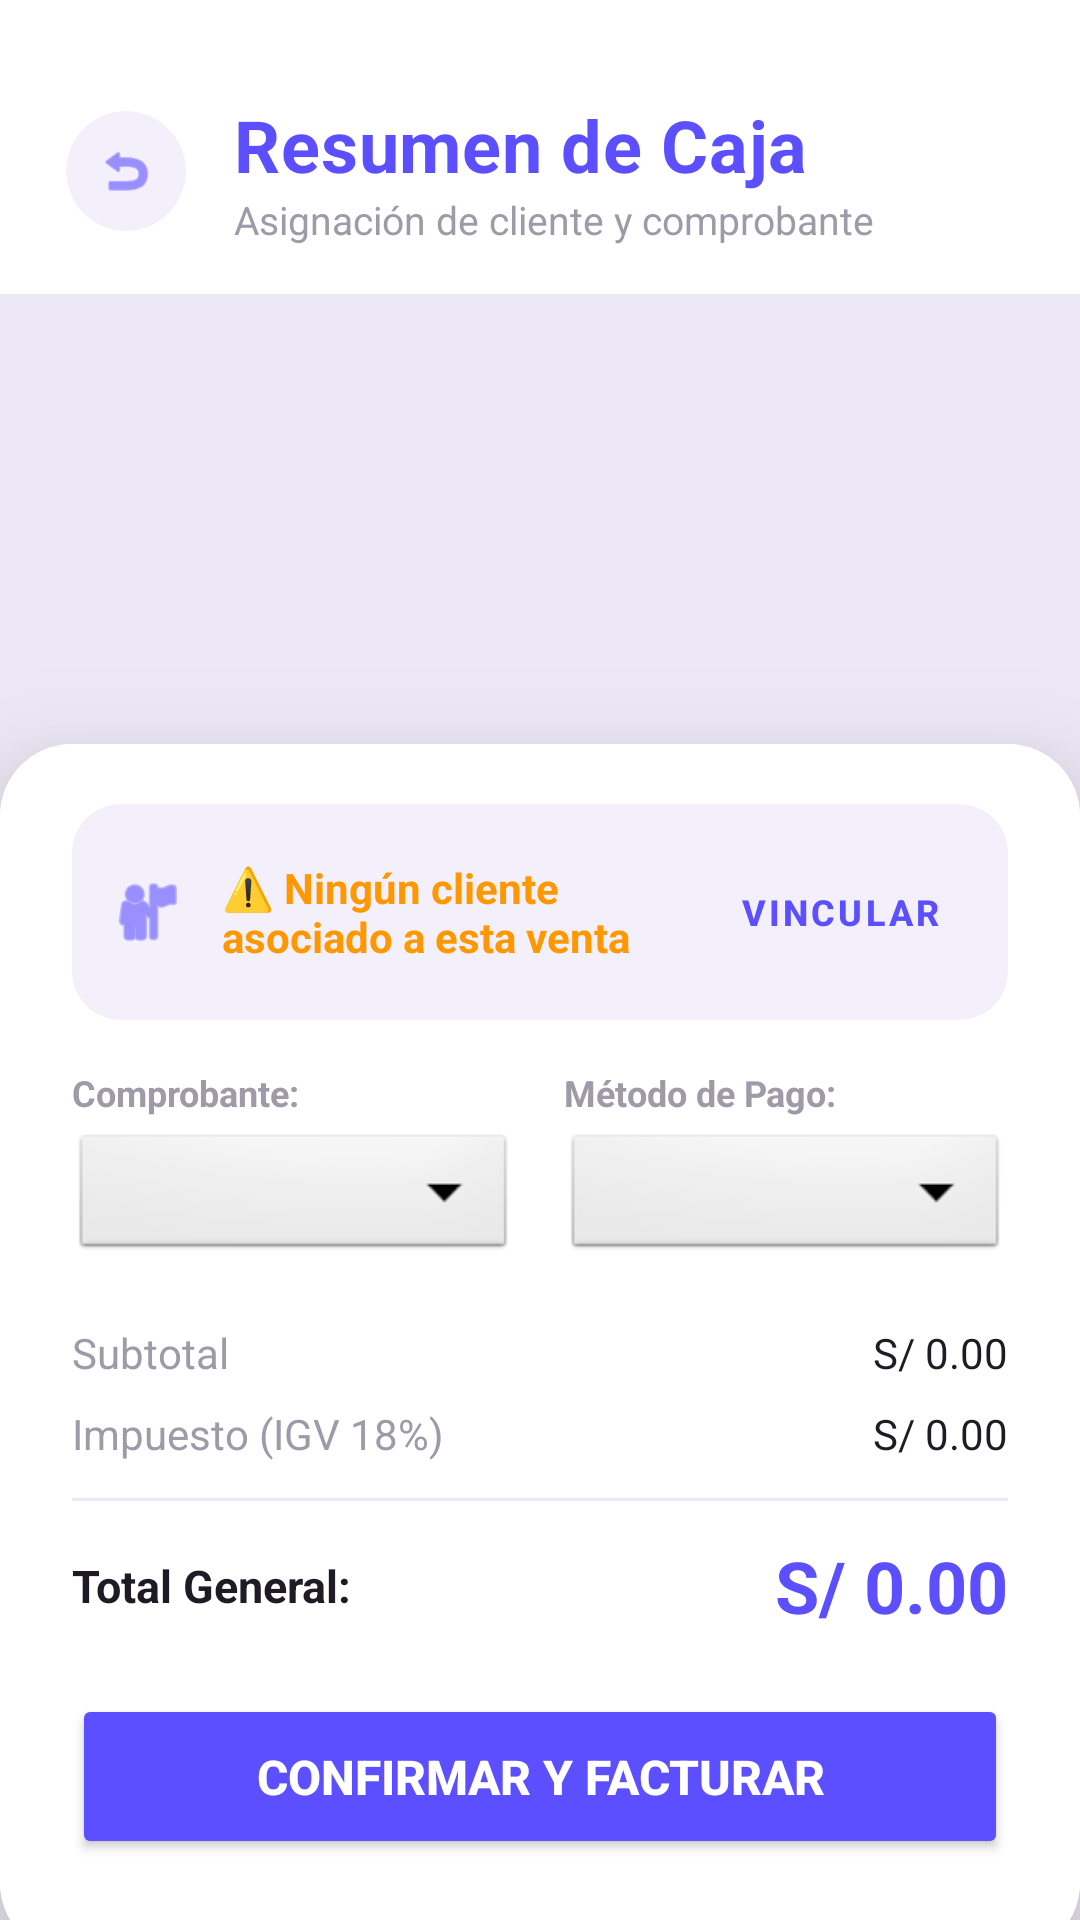

This screen was rendered from an Android layout file. Write that file and the resources it references.
<!-- AndroidManifest.xml: application theme Theme.MoralesGo -->
<!-- res/layout/activity_carrito.xml -->
<?xml version="1.0" encoding="utf-8"?>
<LinearLayout
    xmlns:android="http://schemas.android.com/apk/res/android"
    xmlns:app="http://schemas.android.com/apk/res-auto"
    xmlns:tools="http://schemas.android.com/tools"
    android:layout_width="match_parent"
    android:layout_height="match_parent"
    android:orientation="vertical"
    android:background="#EDE8F5"
    tools:context=".ui.activity.CarritoActivity">

    <LinearLayout
        android:layout_width="match_parent"
        android:layout_height="wrap_content"
        android:orientation="horizontal"
        android:gravity="center_vertical"
        android:paddingHorizontal="22dp"
        android:paddingTop="32dp"
        android:paddingBottom="16dp"
        android:background="#FFFFFF">

        <androidx.cardview.widget.CardView
            android:id="@+id/btnAtrasCarritoCard"
            android:layout_width="40dp"
            android:layout_height="40dp"
            android:layout_marginEnd="16dp"
            app:cardCornerRadius="20dp"
            app:cardBackgroundColor="#F4F0FB"
            app:cardElevation="0dp"
            android:foreground="?attr/selectableItemBackground">
            <ImageView
                android:id="@+id/btnAtrasCarrito"
                android:layout_width="match_parent"
                android:layout_height="match_parent"
                android:src="@android:drawable/ic_menu_revert"
                android:padding="10dp"
                app:tint="#5B4FFF" />
        </androidx.cardview.widget.CardView>

        <LinearLayout
            android:layout_width="0dp"
            android:layout_height="wrap_content"
            android:orientation="vertical"
            android:layout_weight="1">

            <TextView
                android:layout_width="wrap_content"
                android:layout_height="wrap_content"
                android:text="Resumen de Caja"
                android:textColor="#5B4FFF"
                android:textSize="24sp"
                android:textStyle="bold"
                android:letterSpacing="0.01" />

            <TextView
                android:layout_width="wrap_content"
                android:layout_height="wrap_content"
                android:text="Asignación de cliente y comprobante"
                android:textColor="#9E9AA8"
                android:textSize="13sp" />
        </LinearLayout>
    </LinearLayout>

    <androidx.recyclerview.widget.RecyclerView
        android:id="@+id/recyclerViewCarrito"
        android:layout_width="match_parent"
        android:layout_height="0dp"
        android:layout_weight="1"
        android:paddingHorizontal="14dp"
        android:paddingVertical="8dp"
        android:clipToPadding="false"
        tools:listitem="@layout/item_carrito" />

    <androidx.cardview.widget.CardView
        android:layout_width="match_parent"
        android:layout_height="wrap_content"
        app:cardElevation="24dp"
        app:cardCornerRadius="24dp"
        android:layout_marginBottom="-12dp">

        <LinearLayout
            android:layout_width="match_parent"
            android:layout_height="wrap_content"
            android:orientation="vertical"
            android:paddingHorizontal="24dp"
            android:paddingTop="20dp"
            android:paddingBottom="32dp"
            android:background="#FFFFFF">

            <androidx.cardview.widget.CardView
                android:layout_width="match_parent"
                android:layout_height="wrap_content"
                app:cardCornerRadius="16dp"
                app:cardElevation="0dp"
                app:cardBackgroundColor="#F4F0FB"
                android:layout_marginBottom="16dp">

                <LinearLayout
                    android:layout_width="match_parent"
                    android:layout_height="wrap_content"
                    android:orientation="horizontal"
                    android:gravity="center_vertical"
                    android:padding="12dp">

                    <ImageView
                        android:layout_width="26dp"
                        android:layout_height="26dp"
                        android:src="@android:drawable/ic_menu_myplaces"
                        app:tint="#5B4FFF" />

                    <TextView
                        android:id="@+id/tvClienteSeleccionado"
                        android:layout_width="0dp"
                        android:layout_height="wrap_content"
                        android:layout_weight="1"
                        android:layout_marginStart="12dp"
                        android:text="⚠️ Ningún cliente asociado a esta venta"
                        android:textColor="#FF9800"
                        android:textSize="14sp"
                        android:textStyle="bold" />

                    <Button
                        android:id="@+id/btnSeleccionarCliente"
                        style="@style/Widget.MaterialComponents.Button.TextButton"
                        android:layout_width="wrap_content"
                        android:layout_height="wrap_content"
                        android:text="VINCULAR"
                        android:textColor="#5B4FFF"
                        android:textSize="12sp"
                        android:textStyle="bold" />
                </LinearLayout>
            </androidx.cardview.widget.CardView>

            <LinearLayout
                android:layout_width="match_parent"
                android:layout_height="wrap_content"
                android:orientation="horizontal"
                android:weightSum="2"
                android:layout_marginBottom="20dp">

                <LinearLayout
                    android:layout_width="0dp"
                    android:layout_height="wrap_content"
                    android:layout_weight="1"
                    android:orientation="vertical"
                    android:layout_marginEnd="8dp">

                    <TextView
                        android:layout_width="wrap_content"
                        android:layout_height="wrap_content"
                        android:text="Comprobante:"
                        android:textColor="#9E9AA8"
                        android:textSize="12sp"
                        android:textStyle="bold"
                        android:layout_marginBottom="4dp"/>

                    <Spinner
                        android:id="@+id/spnComprobante"
                        android:layout_width="match_parent"
                        android:layout_height="45dp"
                        android:background="@android:drawable/btn_dropdown"
                        android:spinnerMode="dropdown"/>
                </LinearLayout>

                <LinearLayout
                    android:layout_width="0dp"
                    android:layout_height="wrap_content"
                    android:layout_weight="1"
                    android:orientation="vertical"
                    android:layout_marginStart="8dp">

                    <TextView
                        android:layout_width="wrap_content"
                        android:layout_height="wrap_content"
                        android:text="Método de Pago:"
                        android:textColor="#9E9AA8"
                        android:textSize="12sp"
                        android:textStyle="bold"
                        android:layout_marginBottom="4dp"/>

                    <Spinner
                        android:id="@+id/spnMetodoPago"
                        android:layout_width="match_parent"
                        android:layout_height="45dp"
                        android:background="@android:drawable/btn_dropdown"
                        android:spinnerMode="dropdown"/>
                </LinearLayout>
            </LinearLayout>

            <LinearLayout
                android:layout_width="match_parent"
                android:layout_height="wrap_content"
                android:orientation="vertical"
                android:layout_marginBottom="20dp">

                <RelativeLayout
                    android:layout_width="match_parent"
                    android:layout_height="wrap_content"
                    android:layout_marginBottom="8dp">
                    <TextView
                        android:layout_width="wrap_content"
                        android:layout_height="wrap_content"
                        android:text="Subtotal"
                        android:textColor="#9E9AA8"
                        android:textSize="14sp" />
                    <TextView
                        android:id="@+id/tvSubtotalVenta"
                        android:layout_width="wrap_content"
                        android:layout_height="wrap_content"
                        android:layout_alignParentEnd="true"
                        android:text="S/ 0.00"
                        android:textColor="#1E1B24"
                        android:textSize="14sp" />
                </RelativeLayout>

                <RelativeLayout
                    android:layout_width="match_parent"
                    android:layout_height="wrap_content"
                    android:layout_marginBottom="12dp">
                    <TextView
                        android:layout_width="wrap_content"
                        android:layout_height="wrap_content"
                        android:text="Impuesto (IGV 18%)"
                        android:textColor="#9E9AA8"
                        android:textSize="14sp" />
                    <TextView
                        android:id="@+id/tvIgvVenta"
                        android:layout_width="wrap_content"
                        android:layout_height="wrap_content"
                        android:layout_alignParentEnd="true"
                        android:text="S/ 0.00"
                        android:textColor="#1E1B24"
                        android:textSize="14sp" />
                </RelativeLayout>

                <View
                    android:layout_width="match_parent"
                    android:layout_height="1dp"
                    android:background="#EDE8F5"
                    android:layout_marginBottom="12dp"/>

                <RelativeLayout
                    android:layout_width="match_parent"
                    android:layout_height="wrap_content">
                    <TextView
                        android:layout_width="wrap_content"
                        android:layout_height="wrap_content"
                        android:text="Total General:"
                        android:textColor="#1E1B24"
                        android:textSize="15sp"
                        android:textStyle="bold"
                        android:layout_centerVertical="true"/>
                    <TextView
                        android:id="@+id/tvTotalVenta"
                        android:layout_width="wrap_content"
                        android:layout_height="wrap_content"
                        android:layout_alignParentEnd="true"
                        android:text="S/ 0.00"
                        android:textColor="#5B4FFF"
                        android:textSize="24sp"
                        android:textStyle="bold"
                        android:layout_centerVertical="true"/>
                </RelativeLayout>
            </LinearLayout>

            <Button
                android:id="@+id/btnProcesarCompra"
                android:layout_width="match_parent"
                android:layout_height="55dp"
                android:text="CONFIRMAR Y FACTURAR"
                android:textSize="16sp"
                android:textStyle="bold"
                android:backgroundTint="#5B4FFF"
                android:textColor="#FFFFFF"
                app:cornerRadius="16dp"
                app:elevation="4dp"/>
        </LinearLayout>
    </androidx.cardview.widget.CardView>
</LinearLayout>
<!-- res/layout/item_carrito.xml (included above) -->
<?xml version="1.0" encoding="utf-8"?>
<androidx.cardview.widget.CardView
    xmlns:android="http://schemas.android.com/apk/res/android"
    xmlns:app="http://schemas.android.com/apk/res-auto"
    android:layout_width="match_parent"
    android:layout_height="wrap_content"
    android:layout_marginHorizontal="8dp"
    android:layout_marginVertical="6dp"
    app:cardCornerRadius="16dp"
    app:cardElevation="0dp"
    app:cardBackgroundColor="#FFFFFF">

    <LinearLayout
        android:layout_width="match_parent"
        android:layout_height="wrap_content"
        android:orientation="horizontal"
        android:padding="16dp"
        android:gravity="center_vertical">

        <LinearLayout
            android:layout_width="0dp"
            android:layout_height="wrap_content"
            android:layout_weight="1"
            android:orientation="vertical"
            android:layout_marginEnd="8dp">

            <TextView
                android:id="@+id/tvProductoNombre"
                android:layout_width="wrap_content"
                android:layout_height="wrap_content"
                android:text="Modelo Calzado"
                android:textColor="#1E1B24"
                android:textSize="16sp"
                android:textStyle="bold"
                android:letterSpacing="0.01" />

            <TextView
                android:id="@+id/tvProductoDetalles"
                android:layout_width="wrap_content"
                android:layout_height="wrap_content"
                android:layout_marginTop="4dp"
                android:text="Talla: 41 | Color: Negro"
                android:textColor="#9E9AA8"
                android:textSize="13sp" />

            <LinearLayout
                android:layout_width="wrap_content"
                android:layout_height="wrap_content"
                android:layout_marginTop="8dp"
                android:orientation="horizontal"
                android:gravity="center_vertical">

                <TextView
                    android:id="@+id/tvProductoCantidad"
                    android:layout_width="wrap_content"
                    android:layout_height="wrap_content"
                    android:background="#F4F0FB"
                    android:paddingHorizontal="8dp"
                    android:paddingVertical="3dp"
                    android:text="Cant: 1"
                    android:textColor="#5B4FFF"
                    android:textSize="12sp"
                    android:textStyle="bold" />

                <TextView
                    android:id="@+id/tvProductoPrecio"
                    android:layout_width="wrap_content"
                    android:layout_height="wrap_content"
                    android:layout_marginStart="12dp"
                    android:text="u: S/ 89.00"
                    android:textColor="#9E9AA8"
                    android:textSize="13sp" />
            </LinearLayout>
        </LinearLayout>

        <LinearLayout
            android:layout_width="wrap_content"
            android:layout_height="wrap_content"
            android:orientation="vertical"
            android:gravity="end"
            android:layout_marginEnd="12dp">

            <TextView
                android:id="@+id/tvProductoSubtotal"
                android:layout_width="wrap_content"
                android:layout_height="wrap_content"
                android:text="S/ 89.00"
                android:textColor="#5B4FFF"
                android:textSize="16sp"
                android:textStyle="bold" />
        </LinearLayout>

        <LinearLayout
            android:layout_width="wrap_content"
            android:layout_height="wrap_content"
            android:orientation="horizontal"
            android:gravity="center">

            <androidx.cardview.widget.CardView
                android:layout_width="36dp"
                android:layout_height="36dp"
                android:layout_marginEnd="8dp"
                app:cardCornerRadius="18dp"
                app:cardElevation="0dp"
                app:cardBackgroundColor="#F0EFFF">
                <ImageButton
                    android:id="@+id/btnEditarItem"
                    android:layout_width="match_parent"
                    android:layout_height="match_parent"
                    android:background="?attr/selectableItemBackgroundBorderless"
                    android:src="@android:drawable/ic_menu_edit"
                    android:padding="8dp"
                    app:tint="#5B4FFF"
                    android:contentDescription="Editar cantidad" />
            </androidx.cardview.widget.CardView>

            <androidx.cardview.widget.CardView
                android:layout_width="36dp"
                android:layout_height="36dp"
                app:cardCornerRadius="18dp"
                app:cardElevation="0dp"
                app:cardBackgroundColor="#FDF2F2">
                <ImageButton
                    android:id="@+id/btnEliminarItem"
                    android:layout_width="match_parent"
                    android:layout_height="match_parent"
                    android:background="?attr/selectableItemBackgroundBorderless"
                    android:src="@android:drawable/ic_menu_delete"
                    android:padding="8dp"
                    app:tint="#E94A4A"
                    android:contentDescription="Eliminar producto" />
            </androidx.cardview.widget.CardView>

        </LinearLayout>
    </LinearLayout>
</androidx.cardview.widget.CardView>
<!-- resources referenced by this layout -->
<resources>
  <style name="Theme.MoralesGo" parent="Base.Theme.MoralesGo" />
  <style name="Base.Theme.MoralesGo" parent="Theme.Material3.DayNight.NoActionBar">
          
          
      </style>
</resources>
